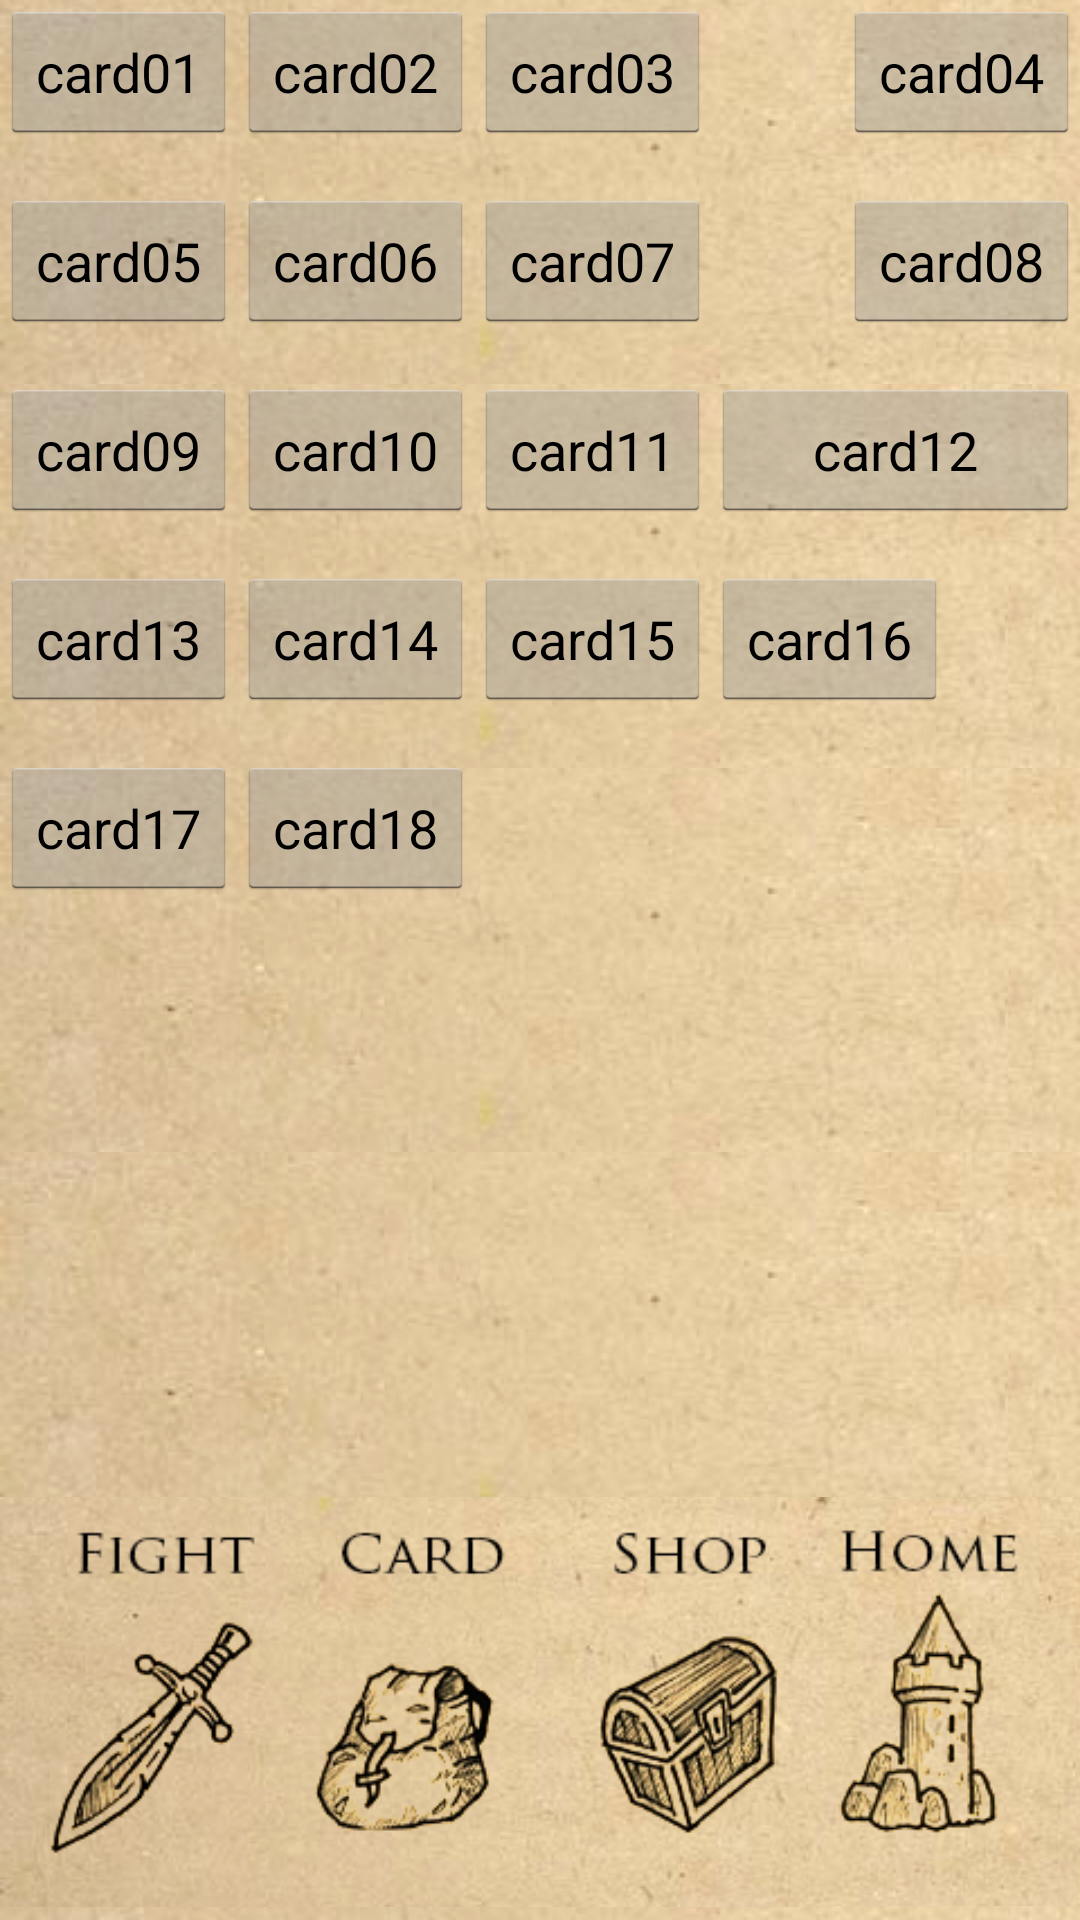

This screen was rendered from an Android layout file. Write that file and the resources it references.
<!-- AndroidManifest.xml: application theme NoActionBar -->
<!-- res/layout/card.xml -->
<?xml version="1.0" encoding="utf-8"?>
<LinearLayout xmlns:android="http://schemas.android.com/apk/res/android"
    android:layout_width="match_parent"
    android:layout_height="match_parent"
    android:background="@drawable/repeat_bk"
    android:orientation="vertical"
    android:weightSum="800" >

   <RelativeLayout
       android:layout_width="match_parent"
       android:layout_height="fill_parent"
       android:layout_weight="182" >

       <Button
           android:id="@+id/Button01"
           android:layout_width="wrap_content"
           android:layout_height="wrap_content"
           android:layout_alignParentLeft="true"
           android:layout_alignParentTop="true"
           android:text="card01" />

       <Button
           android:id="@+id/Button02"
           android:layout_width="wrap_content"
           android:layout_height="wrap_content"
           android:layout_alignParentTop="true"
           android:layout_toRightOf="@+id/Button01"
           android:text="card02" />

       <Button
           android:id="@+id/Button03"
           android:layout_width="wrap_content"
           android:layout_height="wrap_content"
           android:layout_alignParentTop="true"
           android:layout_toRightOf="@+id/Button02"
           android:text="card03" />

       <Button
           android:id="@+id/Button04"
           android:layout_width="wrap_content"
           android:layout_height="wrap_content"
           android:layout_alignParentRight="true"
           android:layout_alignParentTop="true"
           android:text="card04" />

       <Button
           android:id="@+id/Button05"
           android:layout_width="wrap_content"
           android:layout_height="wrap_content"
           android:layout_alignParentLeft="true"
           android:layout_below="@+id/Button01"
           android:layout_marginTop="15dp"
           android:text="card05" />

       <Button
           android:id="@+id/Button06"
           android:layout_width="wrap_content"
           android:layout_height="wrap_content"
           android:layout_alignBaseline="@+id/Button05"
           android:layout_alignBottom="@+id/Button05"
           android:layout_toRightOf="@+id/Button05"
           android:text="card06" />

       <Button
           android:id="@+id/Button07"
           android:layout_width="wrap_content"
           android:layout_height="wrap_content"
           android:layout_alignBaseline="@+id/Button06"
           android:layout_alignBottom="@+id/Button06"
           android:layout_toRightOf="@+id/Button06"
           android:text="card07" />

       <Button
           android:id="@+id/Button08"
           android:layout_width="wrap_content"
           android:layout_height="wrap_content"
           android:layout_alignBaseline="@+id/Button07"
           android:layout_alignBottom="@+id/Button07"
           android:layout_alignParentRight="true"
           android:text="card08" />

       <Button
           android:id="@+id/Button09"
           android:layout_width="wrap_content"
           android:layout_height="wrap_content"
           android:layout_below="@+id/Button05"
           android:layout_marginTop="15dp"
           android:text="card09" />

       
       <Button
           android:id="@+id/Button10"
           android:layout_width="wrap_content"
           android:layout_height="wrap_content"
           android:layout_alignBaseline="@+id/Button09"
           android:layout_alignBottom="@+id/Button09"
            android:layout_toRightOf="@+id/Button09"
           android:text="card10" />

       <Button
           android:id="@+id/Button11"
           android:layout_width="wrap_content"
           android:layout_height="wrap_content"
           android:layout_alignBaseline="@+id/Button10"
           android:layout_alignBottom="@+id/Button10"
            android:layout_toRightOf="@+id/Button10"
           android:text="card11" />
       
       <Button
           android:id="@+id/Button12"
           android:layout_width="wrap_content"
           android:layout_height="wrap_content"
           android:layout_alignBaseline="@+id/Button11"
           android:layout_alignBottom="@+id/Button11"
           android:layout_toRightOf="@+id/Button11"
           android:layout_alignParentRight="true"
           android:text="card12" />
       
       <Button
           android:id="@+id/Button13"
           android:layout_width="wrap_content"
           android:layout_height="wrap_content"
           android:layout_below="@+id/Button09"
           android:layout_marginTop="15dp"       
           android:text="card13" />    

	   <Button
           android:id="@+id/Button14"
           android:layout_width="wrap_content"
           android:layout_height="wrap_content"
           android:layout_alignBaseline="@+id/Button13"
           android:layout_alignBottom="@+id/Button13"
           android:layout_toRightOf="@+id/Button13"
           android:text="card14" />
       
       <Button
           android:id="@+id/Button15"
           android:layout_width="wrap_content"
           android:layout_height="wrap_content"
           android:layout_alignBaseline="@+id/Button14"
           android:layout_alignBottom="@+id/Button14"
           android:layout_toRightOf="@+id/Button14"
           android:text="card15" />

       <Button
           android:id="@+id/Button16"
           android:layout_width="wrap_content"
           android:layout_height="wrap_content"
           android:layout_alignBaseline="@+id/Button15"
           android:layout_alignBottom="@+id/Button15"
           android:layout_toRightOf="@+id/Button15"
           android:text="card16" />
	   
	   <Button
           android:id="@+id/Button17"
           android:layout_width="wrap_content"
           android:layout_height="wrap_content"
           android:layout_below="@+id/Button13"
           android:layout_marginTop="15dp"
           android:text="card17" />
       
       <Button
           android:id="@+id/Button18"
           android:layout_width="wrap_content"
           android:layout_height="wrap_content"
           android:layout_alignBaseline="@+id/Button17"
           android:layout_alignBottom="@+id/Button17"
           android:layout_toRightOf="@+id/Button17"
           android:text="card18" />

   </RelativeLayout>
    <RelativeLayout
        android:layout_width="match_parent"
        android:layout_weight="618"
        android:layout_height="fill_parent"
        android:layout_alignParentBottom="true"
         >
        
        <LinearLayout
            android:layout_width="wrap_content"
            android:layout_height="match_parent"
            android:layout_alignParentBottom="true"
            android:layout_alignParentLeft="true"
            android:weightSum="480" >
            
             <ImageButton
                 android:id="@+id/imageButton1"
                 android:layout_height="match_parent"
                 android:layout_width="wrap_content"
                 android:background="#00000000"
                 android:scaleType="centerInside"
                 android:src="@drawable/menu_02" 
                 android:layout_weight="128"
                 />

        <ImageButton
            android:id="@+id/imageButton2"
            android:layout_width="wrap_content"
            android:layout_height="match_parent"
            android:layout_weight="115"
            android:background="#00000000"
            android:scaleType="centerInside"
            android:src="@drawable/menu_03" />

        <ImageButton
            android:id="@+id/imageButton3"
            android:layout_width="wrap_content"
            android:layout_height="match_parent"
            android:layout_weight="116"
            android:background="#00000000"
            android:scaleType="centerInside"
            android:src="@drawable/menu_04" />

        <ImageButton
            android:id="@+id/imageButton4"
            android:layout_width="wrap_content"
            android:layout_height="match_parent"
            android:layout_weight="121"
            android:background="#00000000"
            android:scaleType="centerInside"
            android:src="@drawable/menu_05" />
 
        </LinearLayout>

     </RelativeLayout>



</LinearLayout>
<!-- resources referenced by this layout -->
<resources>
  <!-- drawable menu_02: png bitmap (drawable, 32136 bytes) -->
  <!-- drawable menu_03: png bitmap (drawable, 31469 bytes) -->
  <!-- drawable menu_04: png bitmap (drawable, 36858 bytes) -->
  <!-- drawable menu_05: png bitmap (drawable, 34289 bytes) -->
  <!-- drawable repeat_bk (drawable) -->
  <?xml version="1.0" encoding="utf-8"?>
  	<bitmap xmlns:android="http://schemas.android.com/apk/res/android"
  	    android:src="@drawable/bk"
  	    android:tileMode="repeat" />
  <style name="NoActionBar" parent="@android:style/Theme.Holo.Light">
      <item name="android:windowActionBar">false</item>
      <item name="android:windowNoTitle">true</item>
  </style>
  <!-- drawable bk: jpg bitmap (drawable, 46481 bytes) -->
</resources>
